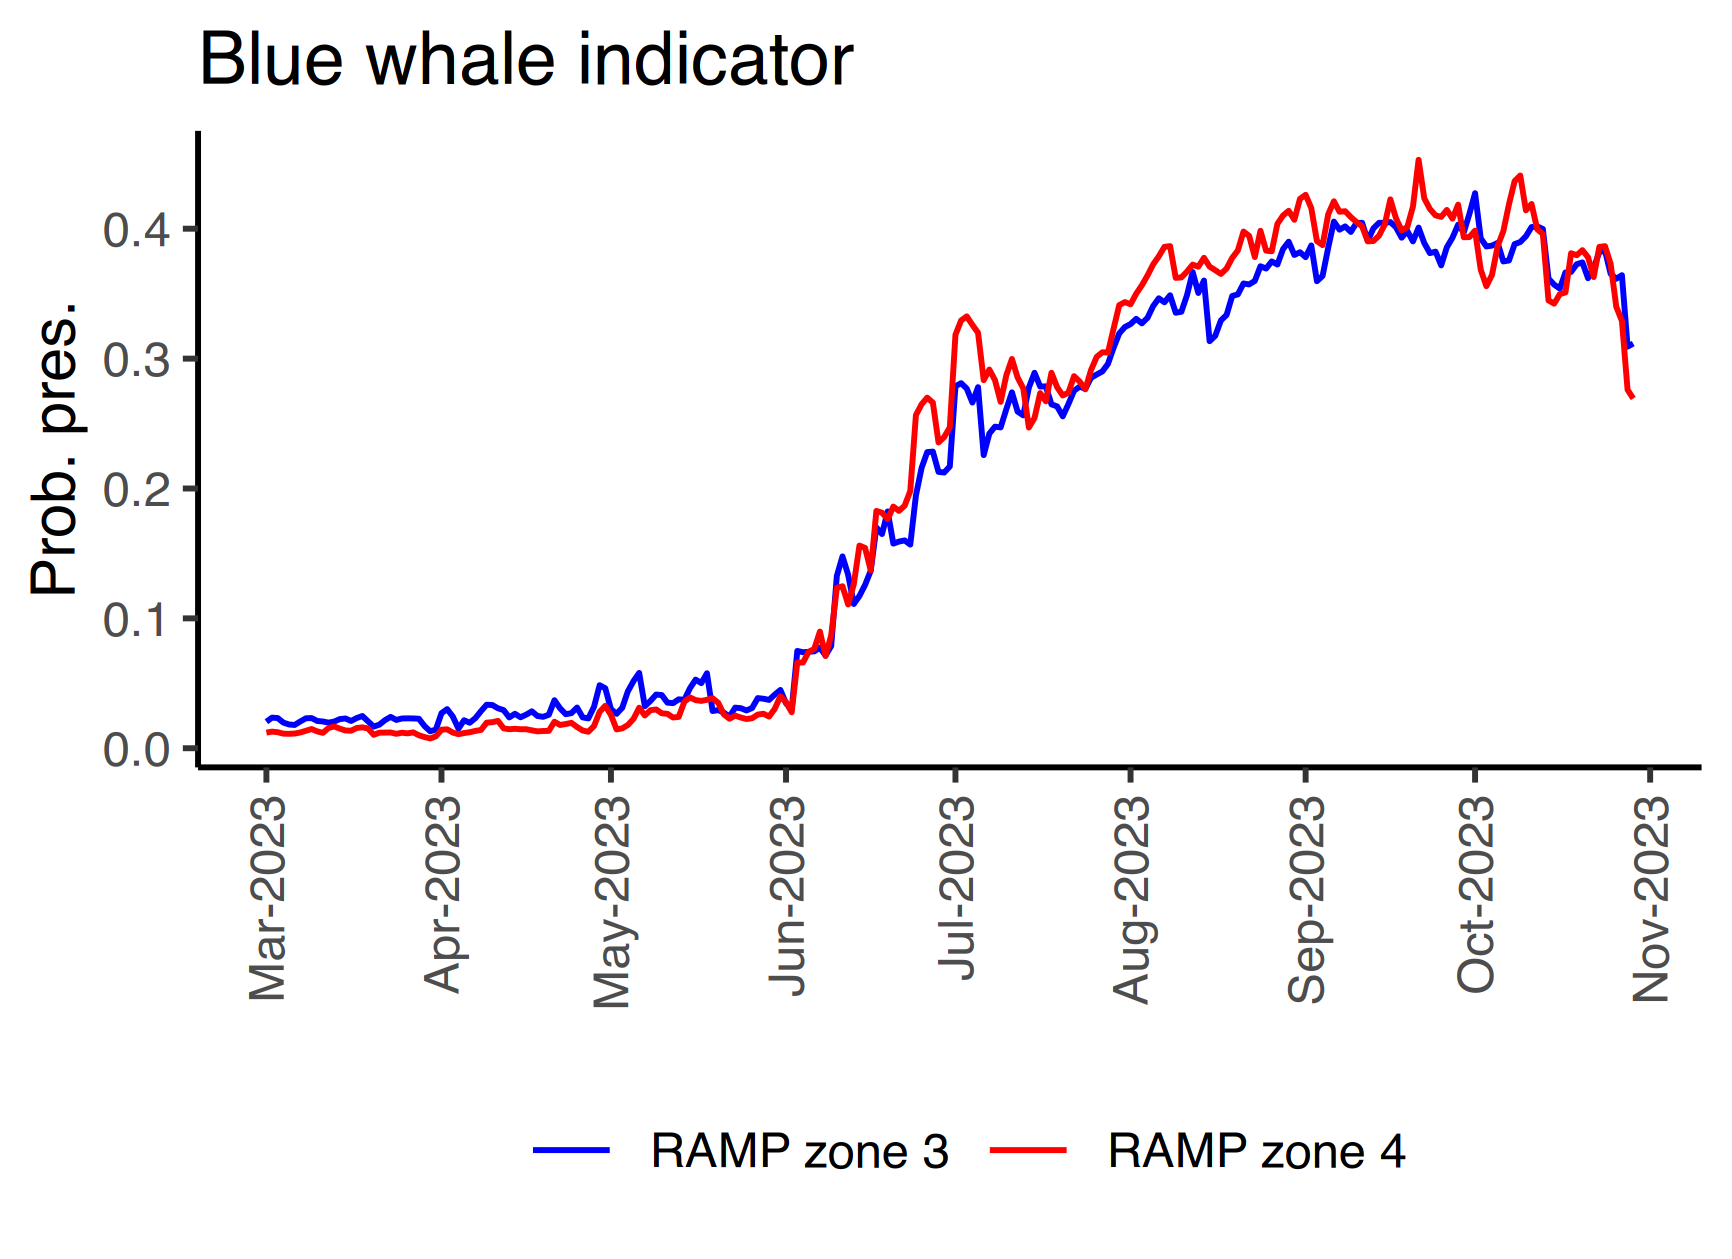

The data file committed next to this chart (first rows):
, Date, value, zone, species, metric, creation_date
1, 2023-03-01, 0.02042, RAMP zone 3, bluewhale, Probability of presence, 2023-11-22
2, 2023-03-02, 0.02358, RAMP zone 3, bluewhale, Probability of presence, 2023-11-22
3, 2023-03-03, 0.02327, RAMP zone 3, bluewhale, Probability of presence, 2023-11-22
4, 2023-03-04, 0.01977, RAMP zone 3, bluewhale, Probability of presence, 2023-11-22
5, 2023-03-05, 0.01831, RAMP zone 3, bluewhale, Probability of presence, 2023-11-22
6, 2023-03-06, 0.01794, RAMP zone 3, bluewhale, Probability of presence, 2023-11-22
7, 2023-03-07, 0.02063, RAMP zone 3, bluewhale, Probability of presence, 2023-11-22
8, 2023-03-08, 0.02308, RAMP zone 3, bluewhale, Probability of presence, 2023-11-22
9, 2023-03-09, 0.02323, RAMP zone 3, bluewhale, Probability of presence, 2023-11-22
10, 2023-03-10, 0.02102, RAMP zone 3, bluewhale, Probability of presence, 2023-11-22
11, 2023-03-11, 0.02061, RAMP zone 3, bluewhale, Probability of presence, 2023-11-22
12, 2023-03-12, 0.01973, RAMP zone 3, bluewhale, Probability of presence, 2023-11-22
13, 2023-03-13, 0.02054, RAMP zone 3, bluewhale, Probability of presence, 2023-11-22
14, 2023-03-14, 0.02247, RAMP zone 3, bluewhale, Probability of presence, 2023-11-22
15, 2023-03-15, 0.02293, RAMP zone 3, bluewhale, Probability of presence, 2023-11-22
16, 2023-03-16, 0.02102, RAMP zone 3, bluewhale, Probability of presence, 2023-11-22
17, 2023-03-17, 0.0233, RAMP zone 3, bluewhale, Probability of presence, 2023-11-22
18, 2023-03-18, 0.02481, RAMP zone 3, bluewhale, Probability of presence, 2023-11-22
19, 2023-03-19, 0.02068, RAMP zone 3, bluewhale, Probability of presence, 2023-11-22
20, 2023-03-20, 0.01668, RAMP zone 3, bluewhale, Probability of presence, 2023-11-22
21, 2023-03-21, 0.01817, RAMP zone 3, bluewhale, Probability of presence, 2023-11-22
22, 2023-03-22, 0.02166, RAMP zone 3, bluewhale, Probability of presence, 2023-11-22
23, 2023-03-23, 0.02416, RAMP zone 3, bluewhale, Probability of presence, 2023-11-22
24, 2023-03-24, 0.02182, RAMP zone 3, bluewhale, Probability of presence, 2023-11-22
25, 2023-03-25, 0.02292, RAMP zone 3, bluewhale, Probability of presence, 2023-11-22
26, 2023-03-26, 0.02302, RAMP zone 3, bluewhale, Probability of presence, 2023-11-22
27, 2023-03-27, 0.02296, RAMP zone 3, bluewhale, Probability of presence, 2023-11-22
28, 2023-03-28, 0.02272, RAMP zone 3, bluewhale, Probability of presence, 2023-11-22
29, 2023-03-29, 0.01708, RAMP zone 3, bluewhale, Probability of presence, 2023-11-22
30, 2023-03-30, 0.01306, RAMP zone 3, bluewhale, Probability of presence, 2023-11-22
31, 2023-03-31, 0.01437, RAMP zone 3, bluewhale, Probability of presence, 2023-11-22
32, 2023-04-01, 0.02701, RAMP zone 3, bluewhale, Probability of presence, 2023-11-22
33, 2023-04-02, 0.03013, RAMP zone 3, bluewhale, Probability of presence, 2023-11-22
34, 2023-04-03, 0.02445, RAMP zone 3, bluewhale, Probability of presence, 2023-11-22
35, 2023-04-04, 0.01512, RAMP zone 3, bluewhale, Probability of presence, 2023-11-22
36, 2023-04-05, 0.02157, RAMP zone 3, bluewhale, Probability of presence, 2023-11-22
37, 2023-04-06, 0.01965, RAMP zone 3, bluewhale, Probability of presence, 2023-11-22
38, 2023-04-07, 0.02321, RAMP zone 3, bluewhale, Probability of presence, 2023-11-22
39, 2023-04-08, 0.02861, RAMP zone 3, bluewhale, Probability of presence, 2023-11-22
40, 2023-04-09, 0.03352, RAMP zone 3, bluewhale, Probability of presence, 2023-11-22
41, 2023-04-10, 0.03328, RAMP zone 3, bluewhale, Probability of presence, 2023-11-22
42, 2023-04-11, 0.03078, RAMP zone 3, bluewhale, Probability of presence, 2023-11-22
43, 2023-04-12, 0.02936, RAMP zone 3, bluewhale, Probability of presence, 2023-11-22
44, 2023-04-13, 0.02377, RAMP zone 3, bluewhale, Probability of presence, 2023-11-22
45, 2023-04-14, 0.02653, RAMP zone 3, bluewhale, Probability of presence, 2023-11-22
46, 2023-04-15, 0.02387, RAMP zone 3, bluewhale, Probability of presence, 2023-11-22
47, 2023-04-16, 0.02589, RAMP zone 3, bluewhale, Probability of presence, 2023-11-22
48, 2023-04-17, 0.02842, RAMP zone 3, bluewhale, Probability of presence, 2023-11-22
49, 2023-04-18, 0.02481, RAMP zone 3, bluewhale, Probability of presence, 2023-11-22
50, 2023-04-19, 0.02422, RAMP zone 3, bluewhale, Probability of presence, 2023-11-22
51, 2023-04-20, 0.02579, RAMP zone 3, bluewhale, Probability of presence, 2023-11-22
52, 2023-04-21, 0.03698, RAMP zone 3, bluewhale, Probability of presence, 2023-11-22
53, 2023-04-22, 0.03074, RAMP zone 3, bluewhale, Probability of presence, 2023-11-22
54, 2023-04-23, 0.02622, RAMP zone 3, bluewhale, Probability of presence, 2023-11-22
55, 2023-04-24, 0.02702, RAMP zone 3, bluewhale, Probability of presence, 2023-11-22
56, 2023-04-25, 0.03134, RAMP zone 3, bluewhale, Probability of presence, 2023-11-22
57, 2023-04-26, 0.02377, RAMP zone 3, bluewhale, Probability of presence, 2023-11-22
58, 2023-04-27, 0.02297, RAMP zone 3, bluewhale, Probability of presence, 2023-11-22
59, 2023-04-28, 0.03186, RAMP zone 3, bluewhale, Probability of presence, 2023-11-22
60, 2023-04-29, 0.04855, RAMP zone 3, bluewhale, Probability of presence, 2023-11-22
... 426 more rows
